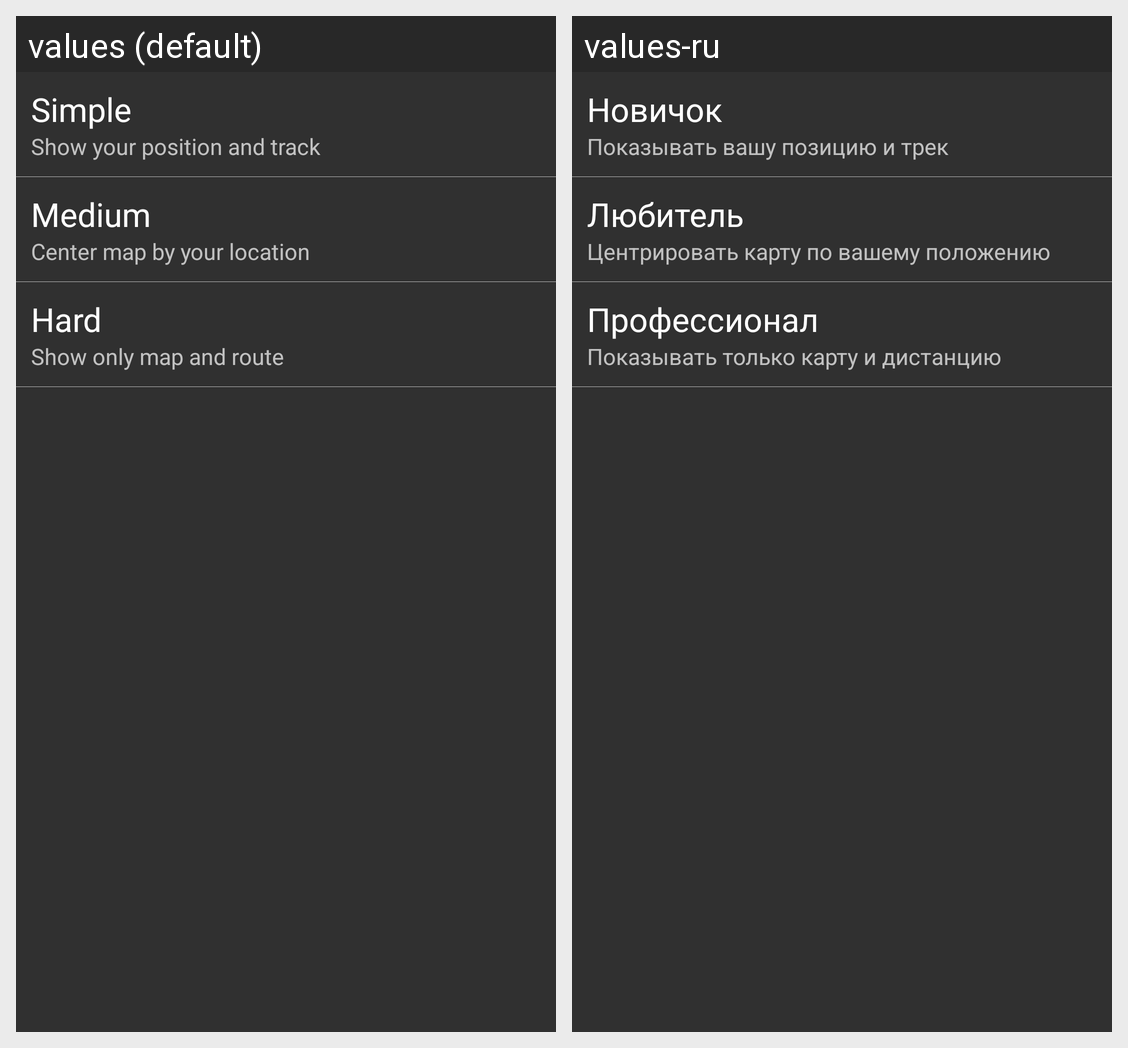

Here is an Android app screen in its default locale and in the app's own translations. Write out the translated-string differences for the strings that appear on this screen.
Android screen res/layout/level.xml rendered under 2 locales, left to right: values (default), values-ru. Device: Nexus 5 (rendered at 1080×1920; each locale shown at half size, 540×960, under a caption strip naming it); theme AppTheme.
Strings drawn on this screen, with the default value and each locale's value (text and hints the layout hard-codes, and strings that could not be matched under every locale, appear in the picture but are not listed):

simple
  values: Simple
  values-ru: Новичок

simple_description
  values: Show your position and track
  values-ru: Показывать вашу позицию и трек

medium
  values: Medium
  values-ru: Любитель

medium_description
  values: Center map by your location
  values-ru: Центрировать карту по вашему положению

hard
  values: Hard
  values-ru: Профессионал

hard_description
  values: Show only map and route
  values-ru: Показывать только карту и дистанцию
